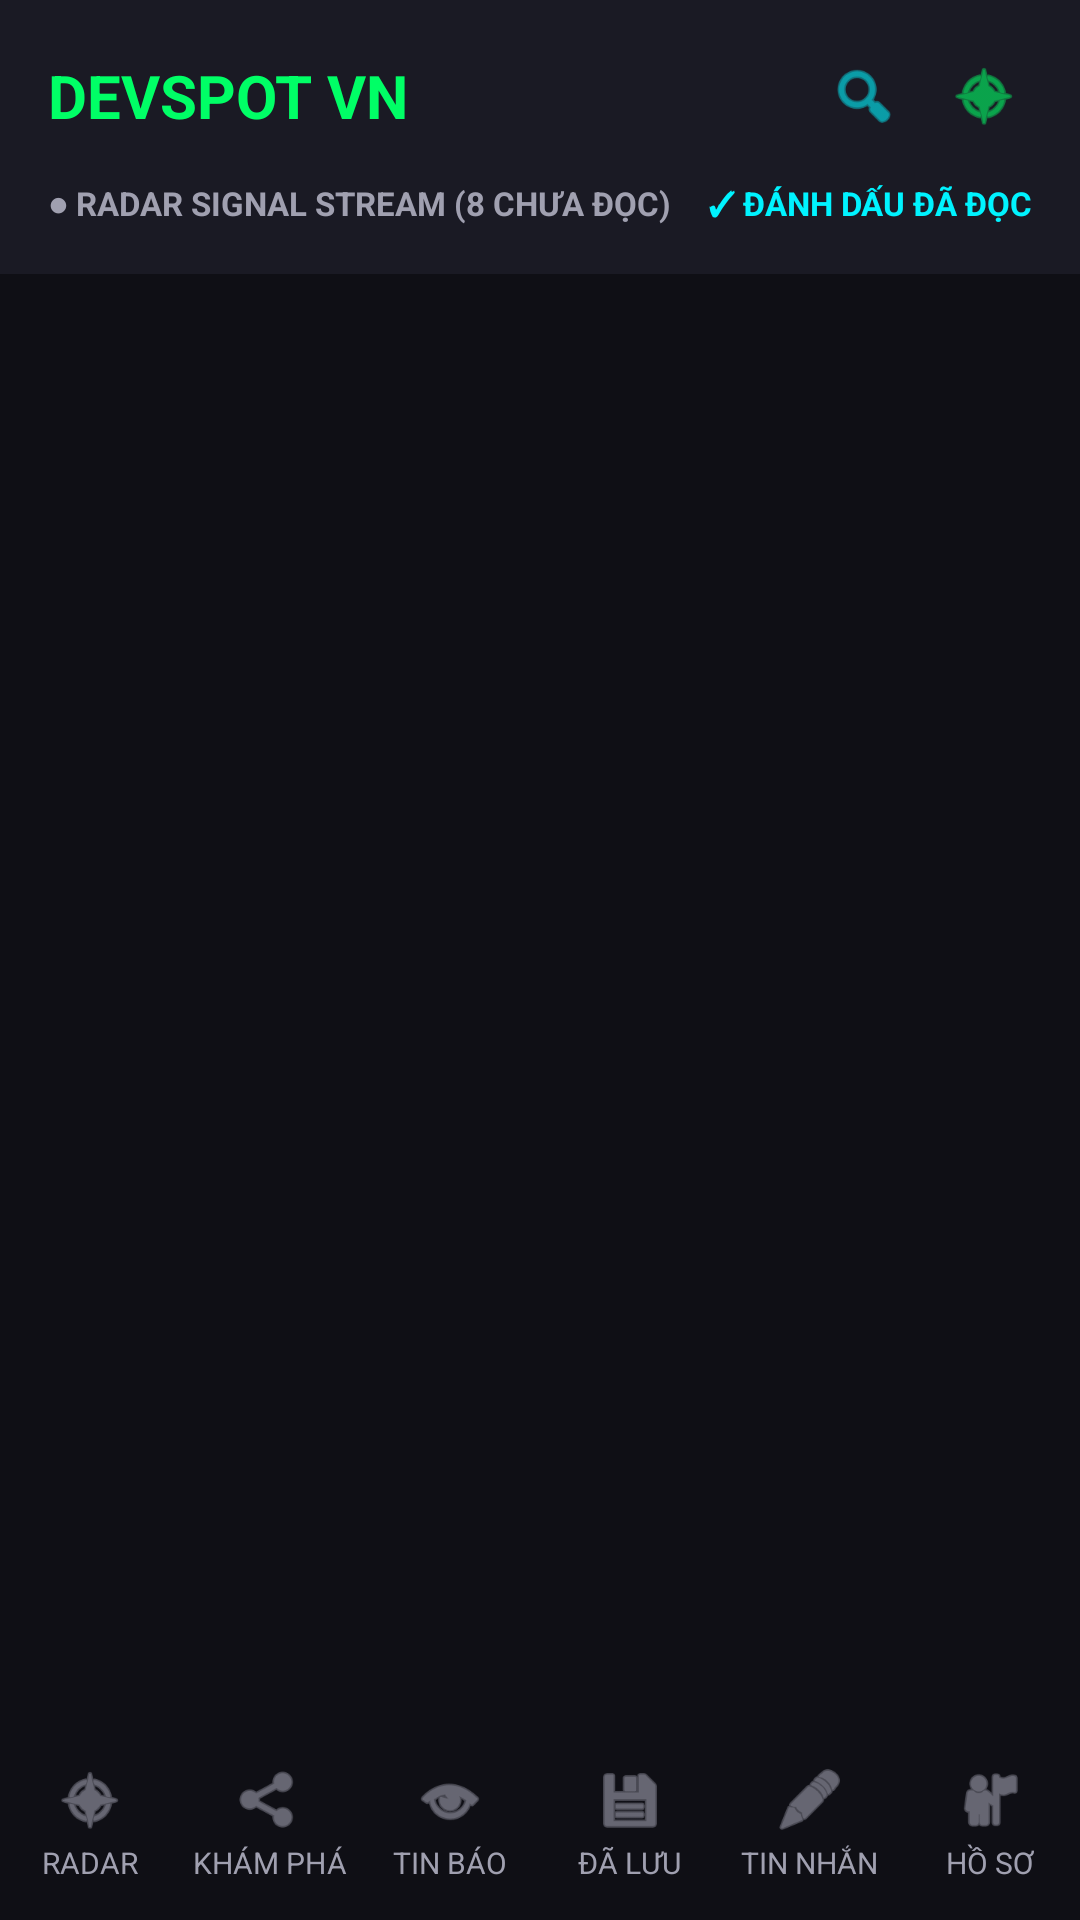

Layout XML and referenced resources for this Android screen:
<!-- AndroidManifest.xml: application theme Theme.DevSpot -->
<!-- res/layout/fragment_signal_stream.xml -->
<?xml version="1.0" encoding="utf-8"?>
<androidx.constraintlayout.widget.ConstraintLayout xmlns:android="http://schemas.android.com/apk/res/android"
    xmlns:app="http://schemas.android.com/apk/res-auto"
    xmlns:tools="http://schemas.android.com/tools"
    android:layout_width="match_parent"
    android:layout_height="match_parent"
    android:background="#0F0F15">

    
    <LinearLayout
        android:id="@+id/topBarSignal"
        android:layout_width="match_parent"
        android:layout_height="wrap_content"
        android:background="#1A1A24"
        android:orientation="vertical"
        android:padding="16dp"
        app:layout_constraintTop_toTopOf="parent">

        
        <LinearLayout
            android:layout_width="match_parent"
            android:layout_height="wrap_content"
            android:gravity="center_vertical"
            android:orientation="horizontal">

            <TextView
                android:id="@+id/tvSignalSummary"
                android:layout_width="0dp"
                android:layout_height="wrap_content"
                android:layout_weight="1"
                android:text="DEVSPOT VN"
                android:textColor="#00FF66"
                android:textSize="20sp"
                android:textStyle="bold" />

            <ImageView
                android:id="@+id/btnSearchSignal"
                android:layout_width="32dp"
                android:layout_height="32dp"
                android:padding="4dp"
                android:src="@android:drawable/ic_menu_search"
                android:tint="#00F3FF" />

            <ImageView
                android:id="@+id/btnSignalStatus"
                android:layout_width="32dp"
                android:layout_height="32dp"
                android:layout_marginStart="8dp"
                android:padding="4dp"
                android:src="@android:drawable/ic_menu_compass"
                android:tint="#00FF66" />
        </LinearLayout>

        
        <LinearLayout
            android:layout_width="match_parent"
            android:layout_height="wrap_content"
            android:layout_marginTop="12dp"
            android:gravity="center_vertical"
            android:orientation="horizontal">

            <TextView
                android:layout_width="0dp"
                android:layout_height="wrap_content"
                android:layout_weight="1"
                android:text="● RADAR SIGNAL STREAM (8 CHƯA ĐỌC)"
                android:textColor="#A0A0B0"
                android:textSize="11sp"
                android:textStyle="bold" />

            <TextView
                android:id="@+id/btnMarkAllRead"
                android:layout_width="wrap_content"
                android:layout_height="wrap_content"
                android:text="✓ ĐÁNH DẤU ĐÃ ĐỌC"
                android:textColor="#00F3FF"
                android:textSize="11sp"
                android:textStyle="bold" />
        </LinearLayout>
    </LinearLayout>

    
    <androidx.recyclerview.widget.RecyclerView
        android:id="@+id/rvSignalStream"
        android:layout_width="0dp"
        android:layout_height="0dp"
        android:clipToPadding="false"
        android:padding="16dp"
        app:layoutManager="androidx.recyclerview.widget.LinearLayoutManager"
        app:layout_constraintBottom_toTopOf="@+id/includedBottomNav"
        app:layout_constraintEnd_toEndOf="parent"
        app:layout_constraintStart_toStartOf="parent"
        app:layout_constraintTop_toBottomOf="@+id/topBarSignal"
        tools:listitem="@layout/item_signal_card" />

    
    <include
        android:id="@+id/includedBottomNav"
        layout="@layout/layout_bottom_navigation"
        android:layout_width="match_parent"
        android:layout_height="64dp"
        app:layout_constraintBottom_toBottomOf="parent" />

</androidx.constraintlayout.widget.ConstraintLayout>
<!-- res/layout/item_signal_card.xml (included above) -->
<?xml version="1.0" encoding="utf-8"?>
<LinearLayout xmlns:android="http://schemas.android.com/apk/res/android"
    android:layout_width="match_parent"
    android:layout_height="wrap_content"
    android:layout_marginBottom="12dp"
    android:background="#1A1A24"
    android:orientation="vertical"
    android:padding="14dp">

    
    <LinearLayout
        android:layout_width="match_parent"
        android:layout_height="wrap_content"
        android:gravity="center_vertical"
        android:orientation="horizontal">

        <TextView
            android:id="@+id/tvSignalTag"
            android:layout_width="wrap_content"
            android:layout_height="wrap_content"
            android:background="#2A2A35"
            android:paddingHorizontal="8dp"
            android:paddingVertical="3dp"
            android:text="LỜI MỜI PHỎNG VẤN"
            android:textColor="#00FF66"
            android:textSize="10sp"
            android:textStyle="bold" />

        <TextView
            android:id="@+id/tvSignalTime"
            android:layout_width="0dp"
            android:layout_height="wrap_content"
            android:layout_weight="1"
            android:gravity="end"
            android:text="03h TRƯỚC"
            android:textColor="#A0A0B0"
            android:textSize="11sp" />
    </LinearLayout>

    
    <TextView
        android:id="@+id/tvSignalContent"
        android:layout_width="match_parent"
        android:layout_height="wrap_content"
        android:layout_marginTop="8dp"
        android:text="Techcombank Digital Hub gửi thư mời phỏng vấn vị trí Backend Golang Fresher trực tiếp qua Radar."
        android:textColor="#FFFFFF"
        android:textSize="13sp" />

    
    <TextView
        android:id="@+id/tvSignalSubText"
        android:layout_width="match_parent"
        android:layout_height="wrap_content"
        android:layout_marginTop="4dp"
        android:text="Tech Stack: Golang, Microservices, Kafka"
        android:textColor="#00F3FF"
        android:textSize="11sp" />

    
    <LinearLayout
        android:id="@+id/layoutActions"
        android:layout_width="match_parent"
        android:layout_height="wrap_content"
        android:layout_marginTop="10dp"
        android:orientation="horizontal">

        <Button
            android:id="@+id/btnPrimaryAction"
            android:layout_width="0dp"
            android:layout_height="38dp"
            android:layout_weight="1"
            android:backgroundTint="#00FF66"
            android:text="Phản hồi lịch hẹn"
            android:textColor="#000000"
            android:textSize="12sp"
            android:textStyle="bold" />

        <Button
            android:id="@+id/btnSecondaryAction"
            style="?android:attr/borderlessButtonStyle"
            android:layout_width="0dp"
            android:layout_height="38dp"
            android:layout_marginStart="8dp"
            android:layout_weight="1"
            android:backgroundTint="#2A2A35"
            android:text="Xem chi tiết"
            android:textColor="#FFFFFF"
            android:textSize="12sp" />
    </LinearLayout>
</LinearLayout>
<!-- res/layout/layout_bottom_navigation.xml (included above) -->
<?xml version="1.0" encoding="utf-8"?>
<LinearLayout xmlns:android="http://schemas.android.com/apk/res/android"
    android:id="@+id/bottomNavigation"
    android:layout_width="match_parent"
    android:layout_height="64dp"
    android:background="#0F0F15"
    android:gravity="center_vertical"
    android:orientation="horizontal">

    
    <LinearLayout
        android:id="@+id/navMap"
        android:layout_width="0dp"
        android:layout_height="wrap_content"
        android:layout_weight="1"
        android:gravity="center"
        android:orientation="vertical">

        <ImageView
            android:id="@+id/ivNavMap"
            android:layout_width="24dp"
            android:layout_height="24dp"
            android:src="@android:drawable/ic_menu_compass"
            android:tint="#A0A0B0" />

        <TextView
            android:id="@+id/tvNavMap"
            android:layout_width="wrap_content"
            android:layout_height="wrap_content"
            android:layout_marginTop="2dp"
            android:text="RADAR"
            android:textColor="#A0A0B0"
            android:textSize="10sp" />
    </LinearLayout>

    
    <LinearLayout
        android:id="@+id/navClusters"
        android:layout_width="0dp"
        android:layout_height="wrap_content"
        android:layout_weight="1"
        android:gravity="center"
        android:orientation="vertical">

        <ImageView
            android:id="@+id/ivNavClusters"
            android:layout_width="24dp"
            android:layout_height="24dp"
            android:src="@android:drawable/ic_menu_share"
            android:tint="#A0A0B0" />

        <TextView
            android:id="@+id/tvNavClusters"
            android:layout_width="wrap_content"
            android:layout_height="wrap_content"
            android:layout_marginTop="2dp"
            android:text="KHÁM PHÁ"
            android:textColor="#A0A0B0"
            android:textSize="10sp" />
    </LinearLayout>

    
    <LinearLayout
        android:id="@+id/navSignal"
        android:layout_width="0dp"
        android:layout_height="wrap_content"
        android:layout_weight="1"
        android:gravity="center"
        android:orientation="vertical">

        <ImageView
            android:id="@+id/ivNavSignal"
            android:layout_width="24dp"
            android:layout_height="24dp"
            android:src="@android:drawable/ic_menu_view"
            android:tint="#A0A0B0" />

        <TextView
            android:id="@+id/tvNavSignal"
            android:layout_width="wrap_content"
            android:layout_height="wrap_content"
            android:layout_marginTop="2dp"
            android:text="TIN BÁO"
            android:textColor="#A0A0B0"
            android:textSize="10sp" />
    </LinearLayout>

    
    <LinearLayout
        android:id="@+id/navSaved"
        android:layout_width="0dp"
        android:layout_height="wrap_content"
        android:layout_weight="1"
        android:gravity="center"
        android:orientation="vertical">

        <ImageView
            android:id="@+id/ivNavSaved"
            android:layout_width="24dp"
            android:layout_height="24dp"
            android:src="@android:drawable/ic_menu_save"
            android:tint="#A0A0B0" />

        <TextView
            android:id="@+id/tvNavSaved"
            android:layout_width="wrap_content"
            android:layout_height="wrap_content"
            android:layout_marginTop="2dp"
            android:text="ĐÃ LƯU"
            android:textColor="#A0A0B0"
            android:textSize="10sp" />
    </LinearLayout>

    
    <LinearLayout
        android:id="@+id/navMessages"
        android:layout_width="0dp"
        android:layout_height="wrap_content"
        android:layout_weight="1"
        android:gravity="center"
        android:orientation="vertical">

        <ImageView
            android:id="@+id/ivNavMessages"
            android:layout_width="24dp"
            android:layout_height="24dp"
            android:src="@android:drawable/ic_menu_edit"
            android:tint="#A0A0B0" />

        <TextView
            android:id="@+id/tvNavMessages"
            android:layout_width="wrap_content"
            android:layout_height="wrap_content"
            android:layout_marginTop="2dp"
            android:text="TIN NHẮN"
            android:textColor="#A0A0B0"
            android:textSize="10sp" />
    </LinearLayout>

    <LinearLayout
        android:id="@+id/navProfile"
        android:layout_width="0dp"
        android:layout_height="wrap_content"
        android:layout_weight="1"
        android:gravity="center"
        android:orientation="vertical">

        <ImageView
            android:id="@+id/ivNavProfile"
            android:layout_width="24dp"
            android:layout_height="24dp"
            android:src="@android:drawable/ic_menu_myplaces"
            android:tint="#A0A0B0" />

        <TextView
            android:id="@+id/tvNavProfile"
            android:layout_width="wrap_content"
            android:layout_height="wrap_content"
            android:layout_marginTop="2dp"
            android:text="HỒ SƠ"
            android:textColor="#A0A0B0"
            android:textSize="10sp" />
    </LinearLayout>

</LinearLayout>
<!-- resources referenced by this layout -->
<resources>
  <style name="Theme.DevSpot" parent="Base.Theme.DevSpot" />
  <style name="Base.Theme.DevSpot" parent="Theme.Material3.DayNight.NoActionBar">
          
          
          
          <item name="colorPrimary">@color/neon_blue</item>
          <item name="colorSecondary">@color/neon_green</item>
  
          
          <item name="android:windowBackground">@color/bg_dark</item>
  
          
          <item name="android:textColor">@color/text_main</item>
  
          
          <item name="android:statusBarColor">@color/bg_dark</item>
          <item name="android:windowLightStatusBar">false</item>
      </style>
  <color name="neon_blue">#00F3FF</color>
  <color name="neon_green">#00FF66</color>
  <color name="bg_dark">#0F0F15</color>
  <color name="text_main">#FFFFFF</color>
</resources>
